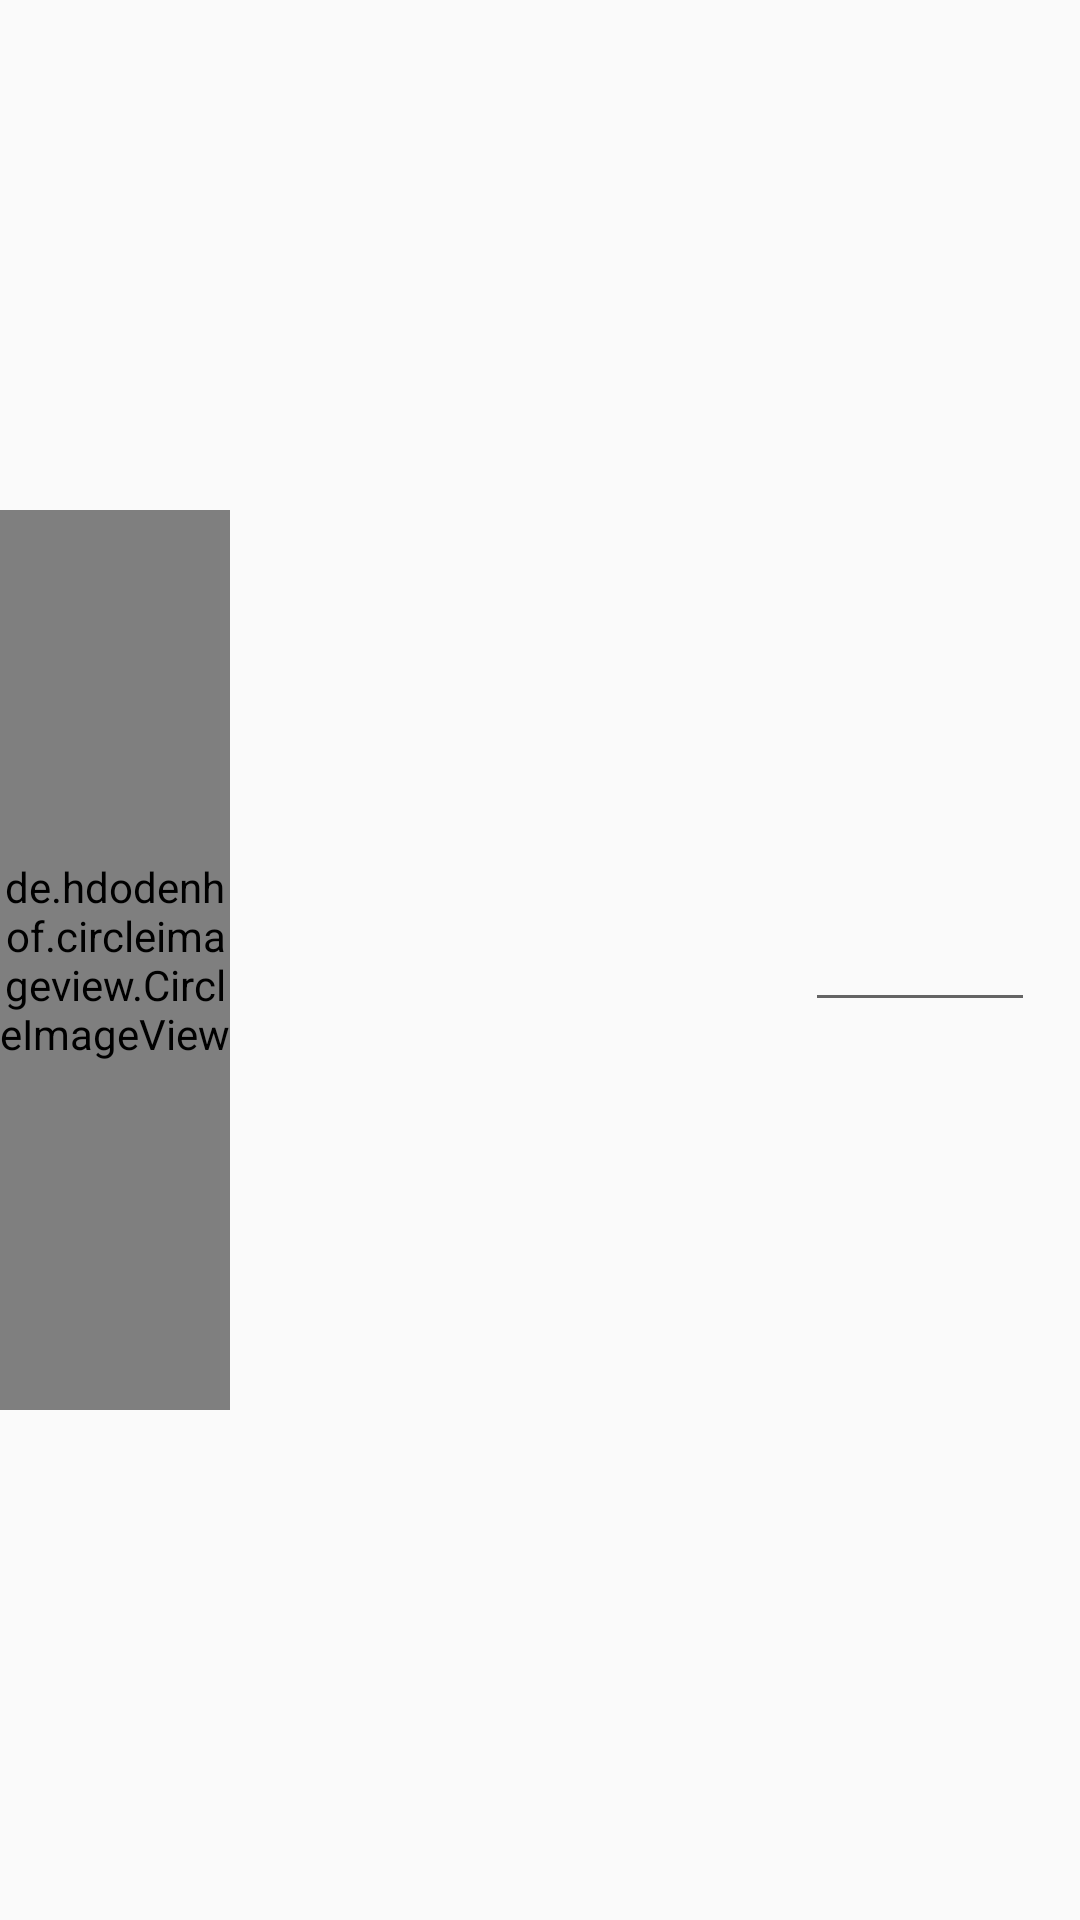

The Android layout XML behind this screen, and the referenced resources:
<!-- AndroidManifest.xml: application theme Theme.Hantanjai_app_proj -->
<!-- res/layout/todo_taskedit.xml -->
<?xml version="1.0" encoding="utf-8"?>


    <LinearLayout xmlns:android="http://schemas.android.com/apk/res/android"
    xmlns:app="http://schemas.android.com/apk/res-auto"
xmlns:tools="http://schemas.android.com/tools"

    android:layout_width="match_parent"
      android:layout_height="60dp"

    android:id="@+id/card_view_selectAll"

       android:layout_marginEnd="20dp"
        android:layout_marginStart="20dp"
        android:layout_marginTop="5dp"
    android:padding="5dp"
    android:paddingStart="0dp"
        android:layout_marginBottom="5dp"
        android:orientation="horizontal"
        android:gravity="center">

        <LinearLayout
            android:layout_width="0dp"
            android:layout_height="wrap_content"
            android:layout_weight="0.2"
            android:orientation="vertical">
            

            <RelativeLayout
                android:layout_width="match_parent"
                android:layout_height="match_parent"
                tools:context=".MainActivity">

                
                <de.hdodenhof.circleimageview.CircleImageView
                    android:id="@+id/profile_imagestep2"
                    android:layout_width="300dp"
                    android:layout_height="300dp"
                    android:layout_centerInParent="true"
                    android:src="@drawable/flower01" />

            </RelativeLayout>
        </LinearLayout>

        <LinearLayout
            android:layout_width="0dp"
            android:layout_height="wrap_content"
            android:layout_weight="0.5"
            android:orientation="vertical">
            
            <TextView
                android:id="@+id/task_titlestep2"
                android:layout_width="wrap_content"
                android:layout_height="wrap_content"
                android:fontFamily="sans-serif"
                android:textColor="@color/black"
                android:textSize="22sp"
                tools:text="Buy Some Apples" />
        </LinearLayout>

        <LinearLayout
            android:layout_width="0dp"
            android:layout_height="wrap_content"
            android:layout_weight="0.2"
            android:layout_marginEnd="10dp"
            android:orientation="vertical">
            


                
                <EditText
                    android:layout_width="match_parent"
                    android:layout_height="match_parent"
                    android:id="@+id/task_editstep2"

                    android:inputType="numberDecimal"

                    />

        </LinearLayout>


    </LinearLayout>




<!-- resources referenced by this layout -->
<resources>
  <color name="black">#FF000000</color>
  <!-- drawable flower01: png bitmap (drawable, 92082 bytes) -->
  <style name="Theme.Hantanjai_app_proj" parent="Base.Theme.Hantanjai_app_proj" />
  <style name="Base.Theme.Hantanjai_app_proj" parent="Theme.AppCompat.DayNight.DarkActionBar">
          
          
          <item name="colorPrimary">@color/skyblue</item>
  
      </style>
  <color name="skyblue">#03A9F4</color>
</resources>
